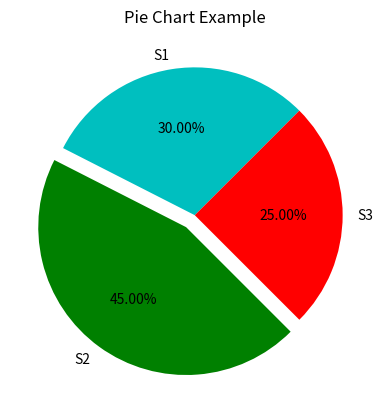

Here is the Python script that generated this plot:
#Pie Charts
import matplotlib.pyplot as plt
myLabels   = ['S1', 'S2', 'S3']
sections = [60  ,  90,  50]
myColors = ['c', 'g', 'r']
plt.pie(sections, labels=myLabels, colors=myColors,
        startangle = 45,
        explode    = (0, 0.1, 0 ),
        autopct    = '%1.2f%%'    )

plt.title('Pie Chart Example'  )
plt.show()